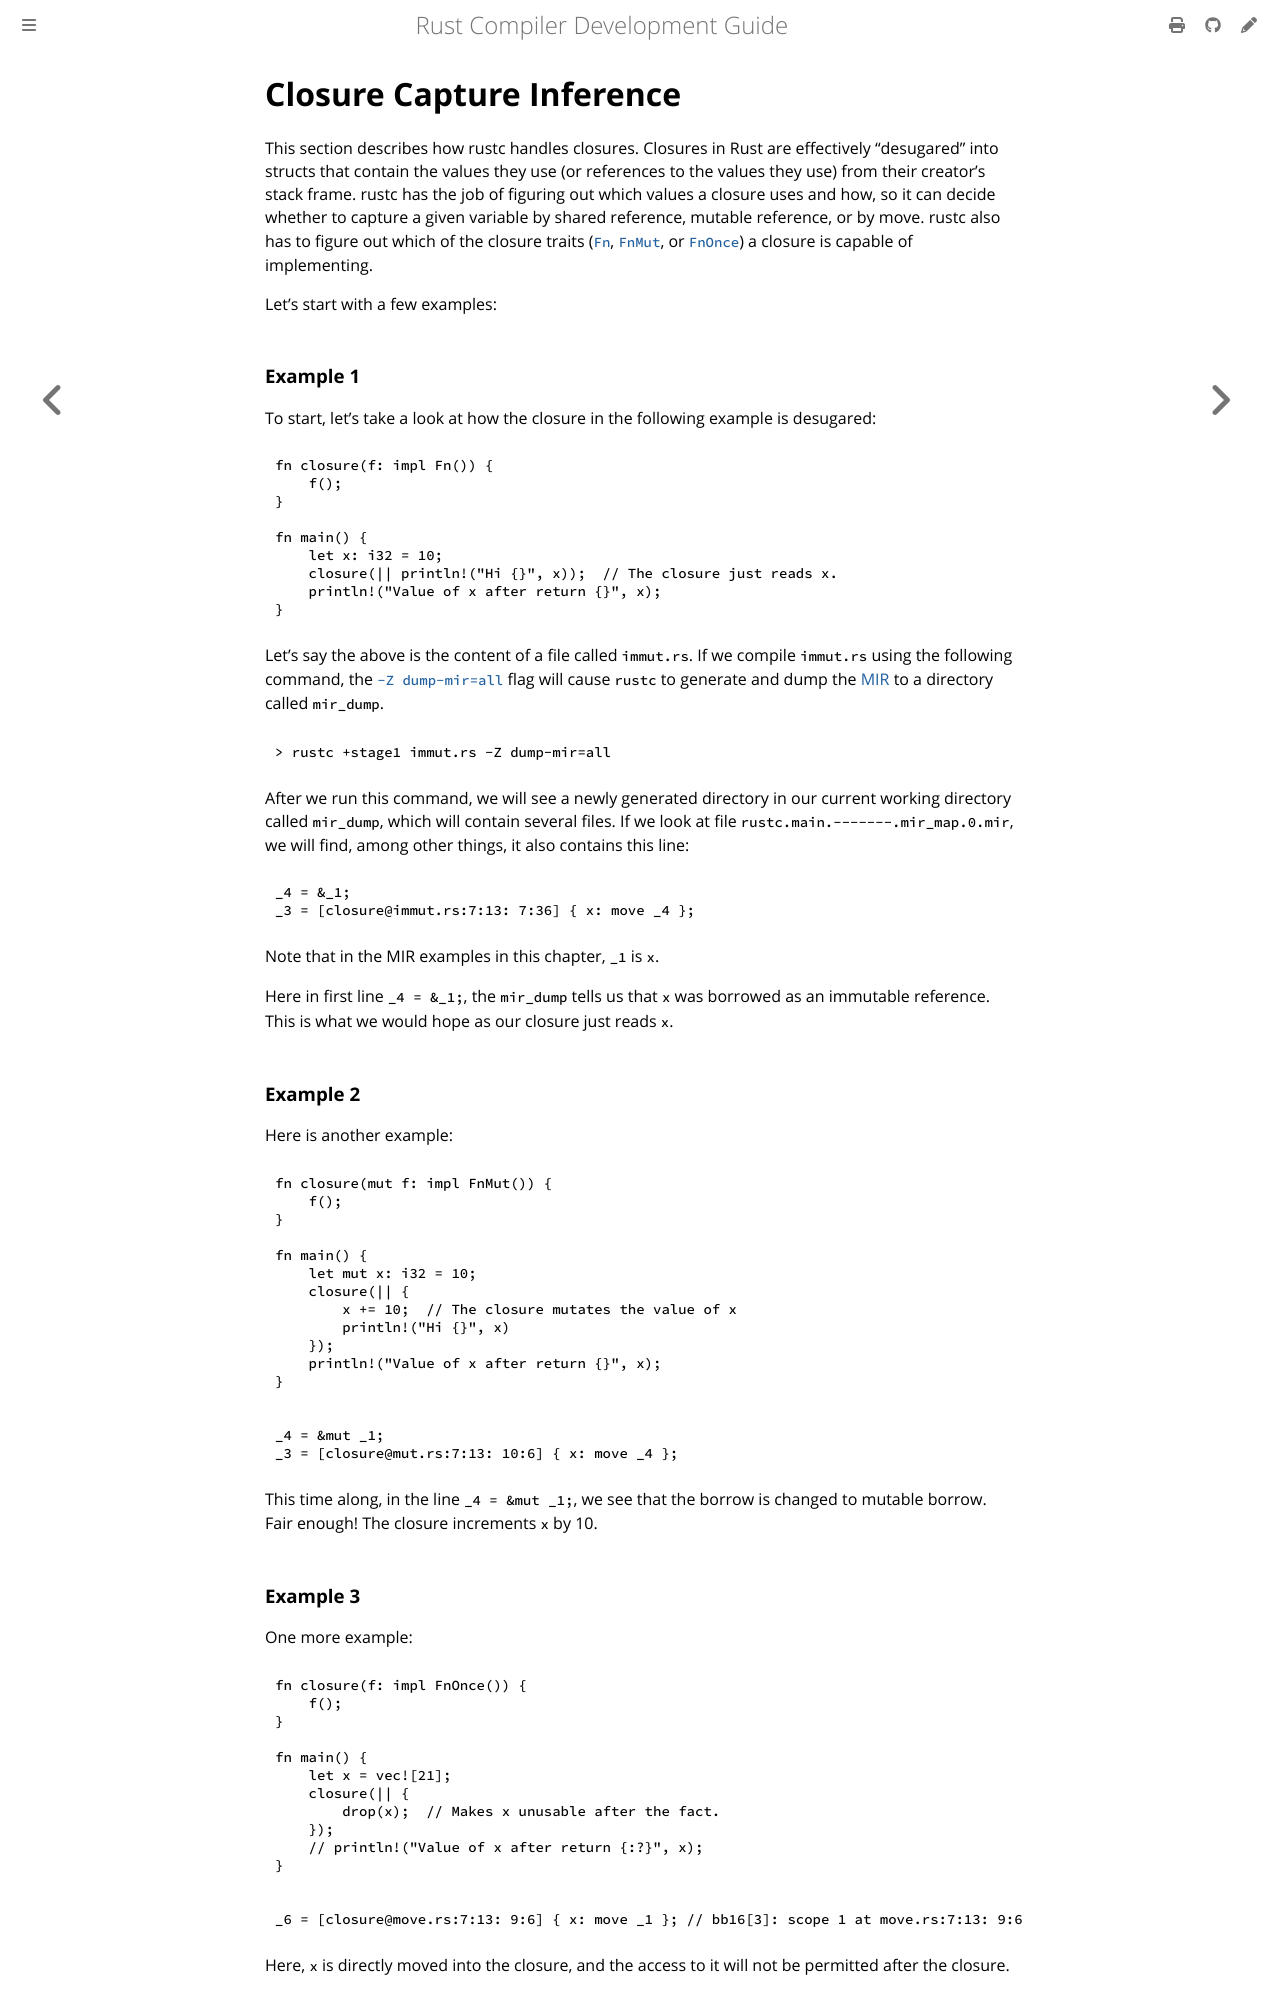

repository: rust-lang/rustc-dev-guide · page: closure.html · generator: mdbook

# Closure Capture Inference

This section describes how rustc handles closures.
Closures in Rust are effectively "desugared" into structs that contain the values they use (or
references to the values they use) from their creator's stack frame.
rustc has the job of figuring out which values a closure uses and how, so it can decide
whether to capture a given variable by shared reference, mutable reference, or by move.
rustc also has to figure out which of the closure traits ([`Fn`][fn],
[`FnMut`][fn_mut], or [`FnOnce`][fn_once]) a closure is capable of implementing.

[fn]: https://doc.rust-lang.org/std/ops/trait.Fn.html
[fn_mut]:https://doc.rust-lang.org/std/ops/trait.FnMut.html
[fn_once]: https://doc.rust-lang.org/std/ops/trait.FnOnce.html

Let's start with a few examples:

### Example 1

To start, let's take a look at how the closure in the following example is desugared:

```rust
fn closure(f: impl Fn()) {
    f();
}

fn main() {
    let x: i32 = 10;
    closure(|| println!("Hi {}", x));  // The closure just reads x.
    println!("Value of x after return {}", x);
}
```

Let's say the above is the content of a file called `immut.rs`.
If we compile `immut.rs` using the following command,
the [`-Z dump-mir=all`][dump-mir] flag will cause
`rustc` to generate and dump the [MIR] to a directory called `mir_dump`.

```console
> rustc +stage1 immut.rs -Z dump-mir=all
```

[mir]: ./mir/index.md
[dump-mir]: ./mir/passes.md

After we run this command, we will see a newly generated directory in our
current working directory called `mir_dump`, which will contain several files.
If we look at file `rustc.main.-------.mir_map.0.mir`, we will find, among other things,
it also contains this line:

```rust,ignore
_4 = &_1;
_3 = [closure@immut.rs:7:13: 7:36] { x: move _4 };
```

Note that in the MIR examples in this chapter, `_1` is `x`.

Here in first line `_4 = &_1;`,
the `mir_dump` tells us that `x` was borrowed as an immutable reference.
This is what we would hope as our closure just reads `x`.

### Example 2

Here is another example:

```rust
fn closure(mut f: impl FnMut()) {
    f();
}

fn main() {
    let mut x: i32 = 10;
    closure(|| {
        x += 10;  // The closure mutates the value of x
        println!("Hi {}", x)
    });
    println!("Value of x after return {}", x);
}
```

```rust,ignore
_4 = &mut _1;
_3 = [closure@mut.rs:7:13: 10:6] { x: move _4 };
```
This time along, in the line `_4 = &mut _1;`, we see that the borrow is changed to mutable borrow.
Fair enough!
The closure increments `x` by 10.

### Example 3

One more example:

```rust
fn closure(f: impl FnOnce()) {
    f();
}

fn main() {
    let x = vec![21];
    closure(|| {
        drop(x);  // Makes x unusable after the fact.
    });
    // println!("Value of x after return {:?}", x);
}
```

```rust,ignore
_6 = [closure@move.rs:7:13: 9:6] { x: move _1 }; // bb16[3]: scope 1 at move.rs:7:13: 9:6
```
Here, `x` is directly moved into the closure,
and the access to it will not be permitted after the closure.
